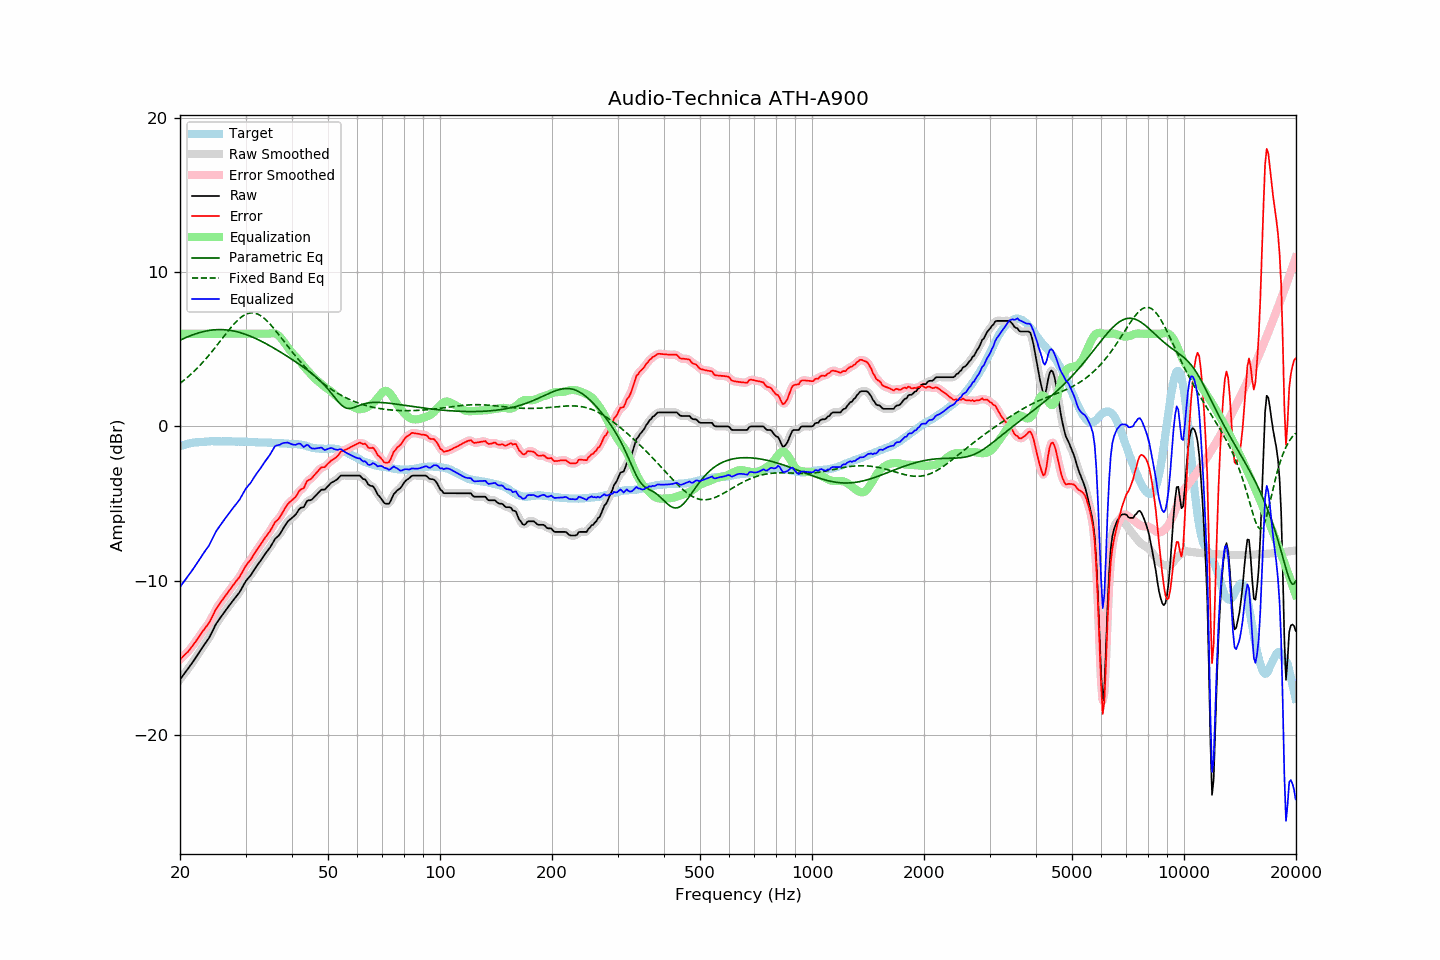

The table this chart was drawn from, first rows:
frequency, raw, error, smoothed, error_smoothed, equalization, parametric_eq, fixed_band_eq, equalized_raw, equalized_smoothed, target
20.00, -16.42, -15.12, -16.41, -15.12, 6.00, 5.58, 2.79, -10.42, -10.41, -1.29
20.20, -16.28, -15.02, -16.28, -15.02, 6.00, 5.63, 2.87, -10.28, -10.28, -1.25
20.40, -16.13, -14.91, -16.14, -14.92, 6.00, 5.68, 2.95, -10.13, -10.14, -1.22
20.61, -16.00, -14.80, -16.00, -14.81, 6.00, 5.72, 3.03, -10.00, -10.00, -1.19
20.81, -15.86, -14.71, -15.86, -14.71, 6.00, 5.77, 3.12, -9.86, -9.86, -1.15
21.02, -15.73, -14.61, -15.72, -14.60, 6.00, 5.81, 3.21, -9.73, -9.72, -1.11
21.23, -15.58, -14.47, -15.58, -14.48, 6.00, 5.86, 3.30, -9.58, -9.58, -1.10
21.44, -15.42, -14.34, -15.43, -14.35, 6.00, 5.90, 3.39, -9.42, -9.43, -1.08
21.66, -15.28, -14.21, -15.28, -14.21, 6.00, 5.93, 3.49, -9.28, -9.28, -1.07
21.87, -15.12, -14.07, -15.12, -14.07, 6.00, 5.97, 3.59, -9.12, -9.12, -1.05
22.09, -14.96, -13.93, -14.97, -13.92, 6.00, 6.01, 3.69, -8.96, -8.97, -1.04
22.31, -14.80, -13.77, -14.81, -13.77, 6.00, 6.04, 3.80, -8.80, -8.81, -1.04
22.54, -14.65, -13.62, -14.65, -13.62, 6.00, 6.07, 3.90, -8.65, -8.65, -1.03
22.76, -14.48, -13.47, -14.49, -13.47, 6.00, 6.10, 4.02, -8.48, -8.49, -1.02
22.99, -14.33, -13.31, -14.33, -13.32, 6.00, 6.13, 4.13, -8.33, -8.33, -1.02
23.22, -14.18, -13.17, -14.17, -13.17, 6.00, 6.15, 4.24, -8.18, -8.17, -1.01
23.45, -14.03, -13.03, -14.03, -13.03, 6.00, 6.17, 4.36, -8.03, -8.03, -1.00
23.69, -13.88, -12.89, -13.88, -12.90, 6.00, 6.19, 4.48, -7.88, -7.88, -0.99
23.92, -13.73, -12.76, -13.72, -12.74, 6.00, 6.21, 4.61, -7.73, -7.72, -0.98
24.16, -13.53, -12.57, -13.53, -12.57, 6.00, 6.23, 4.73, -7.53, -7.53, -0.97
24.40, -13.32, -12.36, -13.33, -12.36, 6.00, 6.24, 4.86, -7.32, -7.33, -0.96
24.65, -13.12, -12.15, -13.11, -12.14, 6.00, 6.25, 4.99, -7.12, -7.11, -0.97
24.89, -12.89, -11.92, -12.91, -11.94, 6.00, 6.26, 5.12, -6.89, -6.91, -0.97
25.14, -12.72, -11.75, -12.73, -11.76, 6.00, 6.27, 5.25, -6.72, -6.73, -0.97
25.39, -12.57, -11.60, -12.57, -11.60, 6.00, 6.27, 5.39, -6.57, -6.57, -0.97
25.65, -12.43, -11.46, -12.42, -11.45, 6.00, 6.27, 5.52, -6.43, -6.42, -0.97
25.91, -12.28, -11.30, -12.28, -11.30, 6.00, 6.27, 5.66, -6.28, -6.28, -0.98
26.16, -12.13, -11.16, -12.14, -11.16, 6.00, 6.26, 5.79, -6.13, -6.14, -0.97
26.43, -12.00, -11.03, -11.99, -11.02, 6.00, 6.26, 5.93, -6.00, -5.99, -0.97
26.69, -11.86, -10.88, -11.85, -10.88, 6.00, 6.25, 6.06, -5.86, -5.85, -0.97
26.96, -11.71, -10.73, -11.71, -10.74, 6.00, 6.24, 6.19, -5.71, -5.71, -0.97
27.23, -11.58, -10.60, -11.57, -10.60, 6.00, 6.22, 6.32, -5.58, -5.57, -0.98
27.50, -11.44, -10.46, -11.44, -10.46, 6.00, 6.21, 6.44, -5.44, -5.44, -0.98
27.77, -11.29, -10.31, -11.30, -10.31, 6.00, 6.19, 6.56, -5.29, -5.30, -0.99
28.05, -11.17, -10.18, -11.16, -10.17, 6.00, 6.17, 6.68, -5.17, -5.16, -0.99
28.33, -11.03, -10.03, -11.03, -10.04, 6.00, 6.14, 6.79, -5.03, -5.03, -1.00
28.62, -10.90, -9.91, -10.90, -9.91, 6.00, 6.12, 6.89, -4.90, -4.90, -0.99
28.90, -10.77, -9.78, -10.75, -9.76, 6.00, 6.09, 6.98, -4.77, -4.75, -0.99
29.19, -10.59, -9.59, -10.58, -9.59, 6.00, 6.06, 7.07, -4.59, -4.58, -1.00
29.48, -10.39, -9.40, -10.40, -9.40, 6.00, 6.02, 7.15, -4.39, -4.40, -0.99
29.78, -10.21, -9.22, -10.21, -9.21, 6.00, 5.99, 7.21, -4.21, -4.21, -0.99
30.08, -10.03, -9.04, -10.04, -9.05, 6.00, 5.95, 7.26, -4.03, -4.04, -0.99
30.38, -9.90, -8.89, -9.90, -8.90, 6.00, 5.91, 7.31, -3.90, -3.90, -1.00
30.68, -9.78, -8.77, -9.77, -8.77, 6.00, 5.87, 7.34, -3.78, -3.77, -1.01
30.99, -9.66, -8.64, -9.64, -8.63, 6.00, 5.83, 7.35, -3.66, -3.64, -1.02
31.30, -9.49, -8.47, -9.49, -8.47, 6.00, 5.79, 7.36, -3.49, -3.49, -1.02
31.61, -9.33, -8.31, -9.33, -8.31, 6.00, 5.74, 7.35, -3.33, -3.33, -1.02
31.93, -9.17, -8.14, -9.17, -8.14, 6.00, 5.70, 7.32, -3.17, -3.17, -1.03
32.24, -9.01, -7.97, -9.02, -7.98, 6.00, 5.65, 7.29, -3.01, -3.02, -1.04
32.57, -8.88, -7.83, -8.87, -7.83, 6.00, 5.60, 7.24, -2.88, -2.87, -1.04
32.89, -8.73, -7.69, -8.73, -7.68, 6.00, 5.55, 7.18, -2.73, -2.73, -1.05
33.22, -8.58, -7.53, -8.58, -7.53, 6.00, 5.49, 7.11, -2.58, -2.58, -1.05
33.55, -8.42, -7.38, -8.42, -7.37, 6.00, 5.44, 7.03, -2.42, -2.42, -1.05
33.89, -8.27, -7.22, -8.27, -7.22, 6.00, 5.38, 6.94, -2.27, -2.27, -1.05
34.23, -8.13, -7.08, -8.13, -7.08, 6.00, 5.33, 6.85, -2.13, -2.13, -1.05
34.57, -8.00, -6.93, -7.99, -6.94, 6.01, 5.27, 6.74, -1.99, -1.99, -1.06
34.92, -7.86, -6.79, -7.85, -6.78, 6.02, 5.21, 6.63, -1.84, -1.83, -1.07
35.27, -7.69, -6.62, -7.68, -6.61, 6.03, 5.15, 6.51, -1.66, -1.65, -1.07
35.62, -7.51, -6.43, -7.50, -6.43, 6.03, 5.09, 6.39, -1.48, -1.47, -1.08
35.97, -7.32, -6.23, -7.34, -6.27, 6.01, 5.03, 6.26, -1.30, -1.33, -1.08
... 635 more rows
